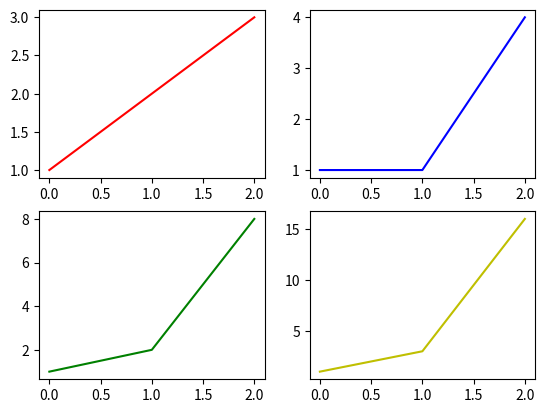

Recreate this plot in Python.
import matplotlib.pyplot as plt
plt.figure()
plt.subplot(2,2,1)           		  #第1个子图.
plt.plot([0,1,2],[1,2,3],'r')
plt.subplot(2,2,2)           		  #第2个子图.
plt.plot([0,1,2],[1,1,4],'b')
plt.subplot(2,2,3)           		  #第3个子图.
plt.plot([0,1,2],[1,2,8],'g')
plt.subplot(2,2,4)           		  #第4个子图.
plt.plot([0,1,2],[1,3,16],'y')
plt.show()
